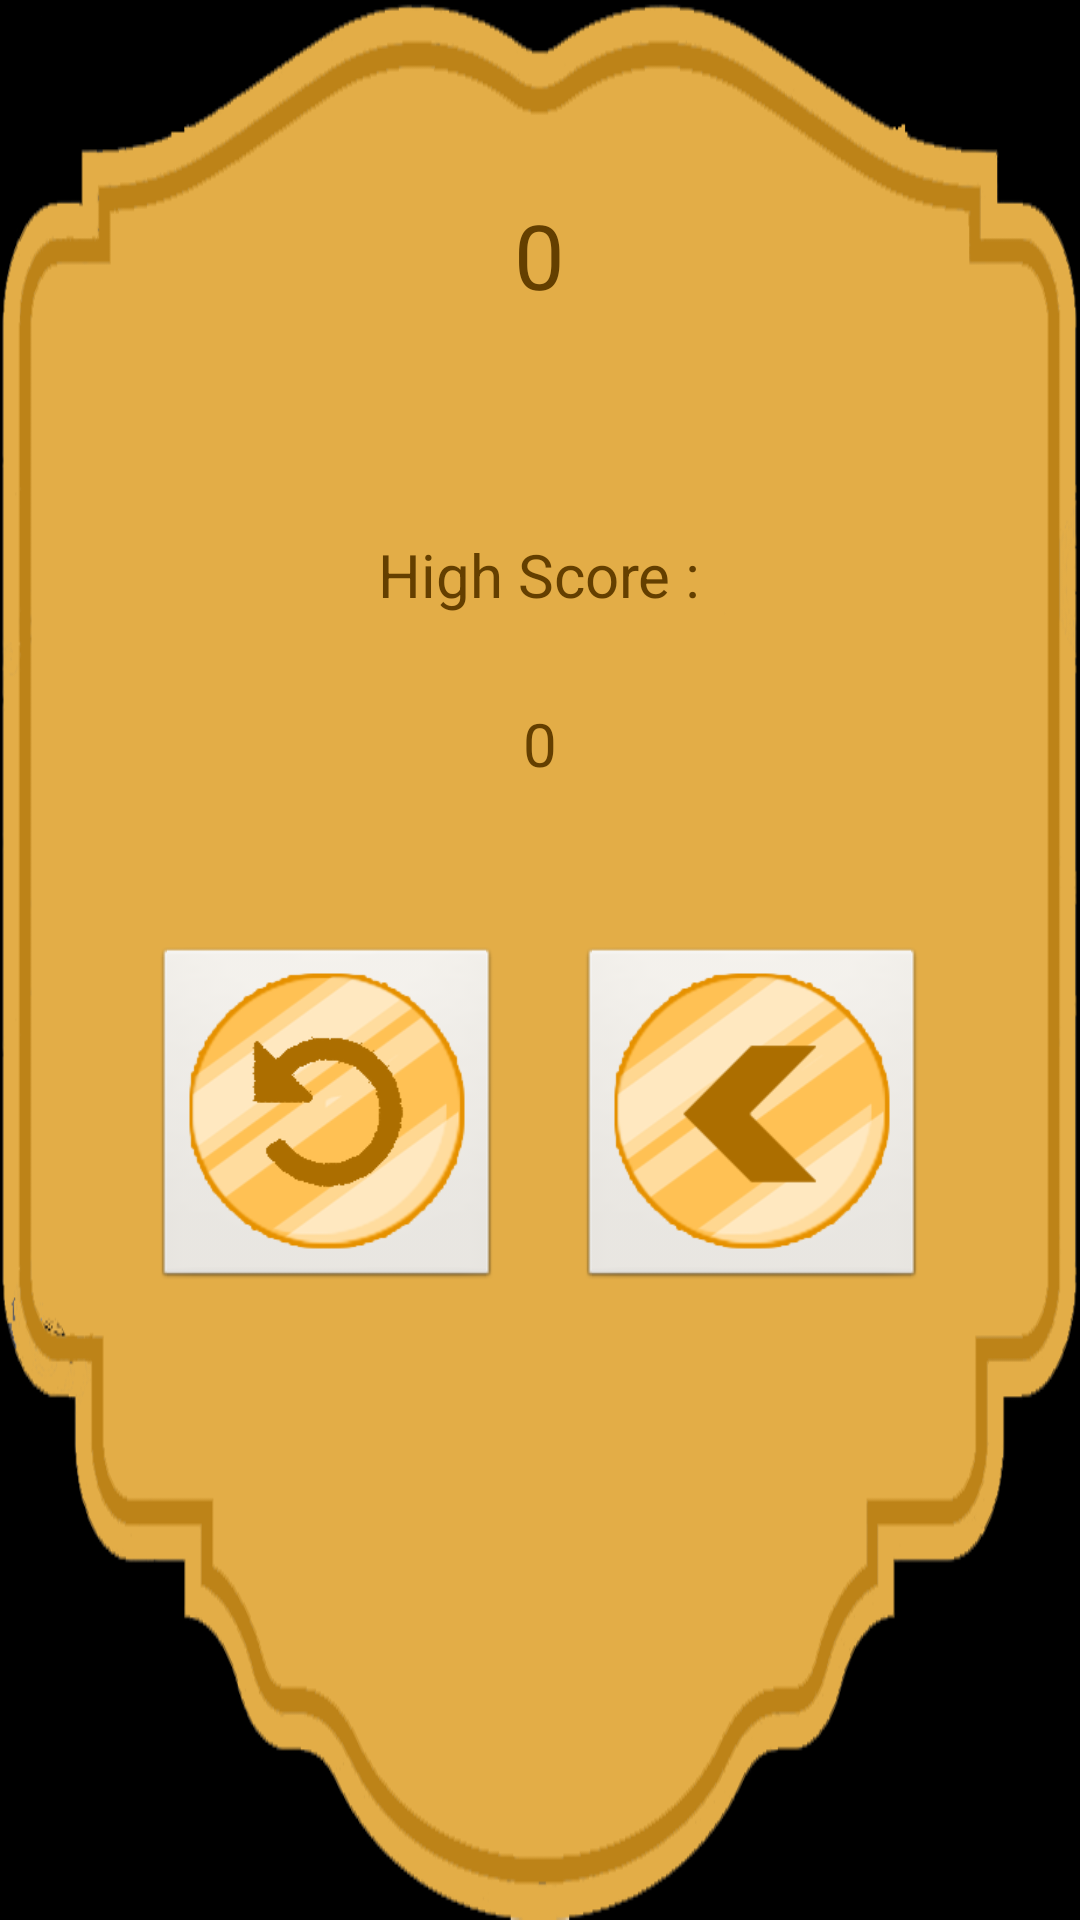

Reconstruct the res/layout file that produces this screen, plus the resources it refers to.
<!-- AndroidManifest.xml: application theme android:Theme.Black.NoTitleBar.Fullscreen -->
<!-- res/layout/dialog_end_single_mode.xml -->
<?xml version="1.0" encoding="utf-8"?>
<LinearLayout xmlns:android="http://schemas.android.com/apk/res/android"
    android:layout_width="match_parent"
    android:layout_height="match_parent"
    android:orientation="vertical" 
    android:background="@drawable/background_dialog">   
    <LinearLayout 
		    android:id="@+id/dummylayout_12"
		    android:layout_width="match_parent"
		    android:layout_height="0dp"
		    android:layout_weight="0.4"
		    android:orientation="horizontal"/> 
	<TextView 
	    android:id="@+id/score"
	    android:textSize="30sp"
	    android:textColor="#643f00"
	    android:text="0"
	    android:layout_width="wrap_content"
	    android:layout_height="0dp"
	    android:layout_weight="0.7"
	    android:layout_gravity="center|center_horizontal"/>
	<TextView 
	    android:id="@+id/high_score_text"
	    android:textSize="20sp"
	    android:textColor="#643f00"
	    android:text="High Score :"
	    android:layout_width="wrap_content"
	    android:layout_height="0dp"
	    android:layout_weight="0.3"
	    android:layout_gravity="center|center_horizontal"/>
	<LinearLayout 
		    android:id="@+id/dummylayout_12"
		    android:layout_width="match_parent"
		    android:layout_height="0dp"
		    android:layout_weight="0.05"
		    android:orientation="horizontal"/> 
	<TextView 
	    android:id="@+id/high_score_single"
	    android:textSize="20sp"
	    android:textColor="#643f00"
	    android:text="0"
	    android:layout_width="wrap_content"
	    android:layout_height="0dp"
	    android:layout_weight="0.5"
	    android:layout_gravity="center|center_horizontal"/>
	<LinearLayout 
	    android:id="@+id/buttons_panel_dialog"
	    android:layout_width="match_parent"
	    android:layout_height="0dp"
	    android:layout_weight="2"
	    android:orientation="horizontal">
	    <LinearLayout 
		    android:id="@+id/dummylayout_13"
		    android:layout_width="0dp"
		    android:layout_height="match_parent"
		    android:layout_weight="2"
		    android:orientation="horizontal"/> 
	    <ImageButton 
	        android:id="@+id/replay_button_single"
	        android:src="@drawable/replay_image"
	        android:layout_width="wrap_content"
	        android:layout_height="wrap_content"/>
	    <LinearLayout 
		    android:id="@+id/dummylayout_14"
		    android:layout_width="0dp"
		    android:layout_height="match_parent"
		    android:layout_weight="1"
		    android:orientation="horizontal"/> 
	    <ImageButton 
	        android:id="@+id/main_menu_button_single"
	        android:src="@drawable/back_image"
	        android:layout_width="wrap_content"
	        android:layout_height="wrap_content"/>
	    <LinearLayout 
		    android:id="@+id/dummylayout_15"
		    android:layout_width="0dp"
		    android:layout_height="match_parent"
		    android:layout_weight="2"
		    android:orientation="horizontal"/> 
	</LinearLayout>
</LinearLayout>
<!-- resources referenced by this layout -->
<resources>
  <!-- drawable back_image: png bitmap (drawable-xhdpi, 18173 bytes) -->
  <!-- drawable background_dialog: png bitmap (drawable-xhdpi, 141496 bytes) -->
  <!-- drawable replay_image: png bitmap (drawable-xhdpi, 19471 bytes) -->
</resources>
